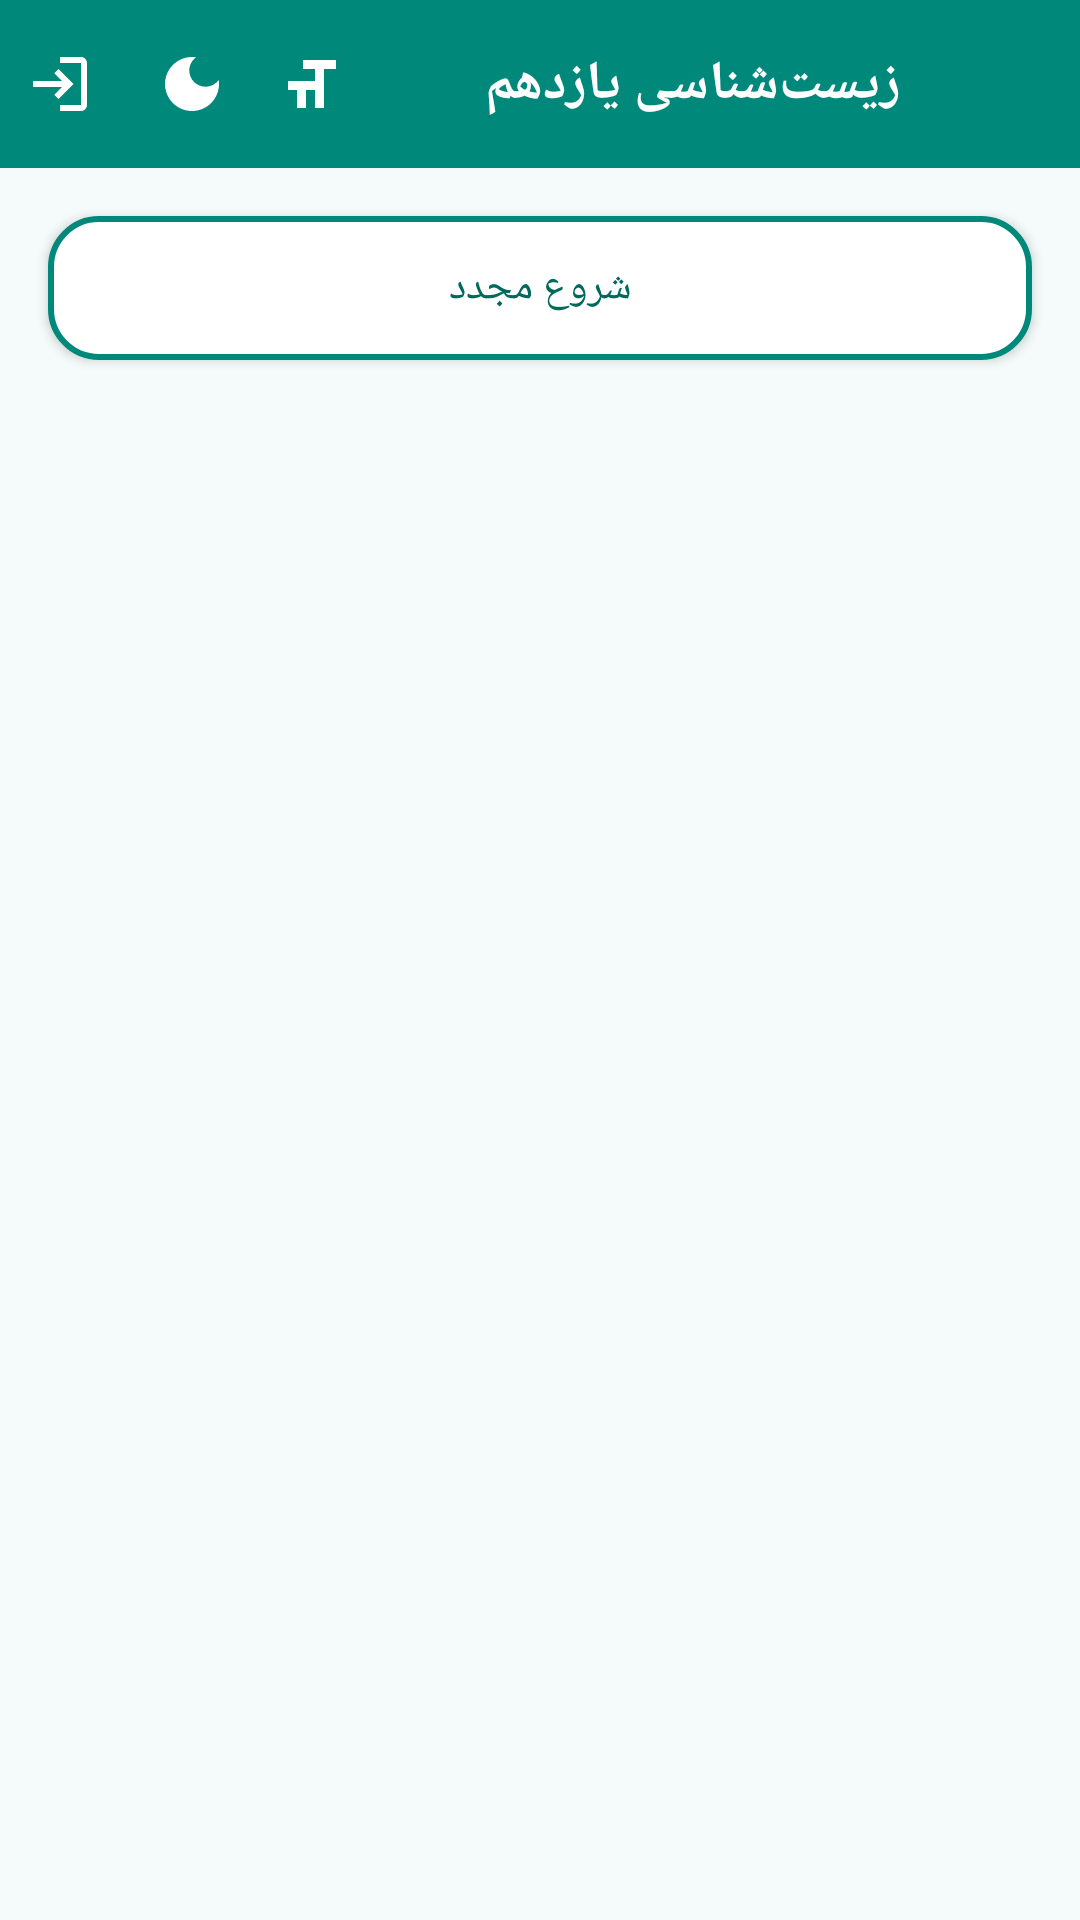

Write the Android layout XML for this screen, with the resource values it uses.
<!-- AndroidManifest.xml: application theme Theme.Biology11 -->
<!-- res/layout/activity_essay.xml -->
<?xml version="1.0" encoding="utf-8"?>
<LinearLayout xmlns:android="http://schemas.android.com/apk/res/android"
    android:layout_width="match_parent"
    android:layout_height="match_parent"
    android:orientation="vertical"
    android:background="@color/background">

    <include layout="@layout/toolbar_common" />

    <Button
        android:id="@+id/btnRestart"
        android:layout_width="match_parent"
        android:layout_height="wrap_content"
        android:layout_margin="16dp"
        android:textAllCaps="false"
        android:text="@string/action_restart"
        android:background="@drawable/bg_button_outline"
        android:textColor="@color/teal_primary_dark" />

    <ScrollView
        android:id="@+id/essayScroll"
        android:layout_width="match_parent"
        android:layout_height="match_parent">

        <LinearLayout
            android:id="@+id/essayContainer"
            android:layout_width="match_parent"
            android:layout_height="wrap_content"
            android:orientation="vertical"
            android:paddingStart="16dp"
            android:paddingEnd="16dp"
            android:paddingBottom="20dp" />
    </ScrollView>
</LinearLayout>
<!-- res/layout/toolbar_common.xml (included above) -->
<?xml version="1.0" encoding="utf-8"?>
<androidx.appcompat.widget.Toolbar xmlns:android="http://schemas.android.com/apk/res/android"
    xmlns:app="http://schemas.android.com/apk/res-auto"
    android:id="@+id/toolbar"
    android:layout_width="match_parent"
    android:layout_height="?attr/actionBarSize"
    android:background="?attr/colorPrimary"
    app:titleTextColor="@color/white"
    app:layout_constraintTop_toTopOf="parent">

    <LinearLayout
        android:layout_width="match_parent"
        android:layout_height="match_parent"
        android:orientation="horizontal"
        android:gravity="center_vertical">

        <ImageButton
            android:id="@+id/btnHome"
            android:layout_width="40dp"
            android:layout_height="40dp"
            android:layout_marginEnd="4dp"
            android:background="?attr/selectableItemBackgroundBorderless"
            android:contentDescription="@string/action_home"
            android:src="@drawable/ic_home"
            app:tint="@color/white" />

        <TextView
            android:id="@+id/toolbarTitle"
            android:layout_width="0dp"
            android:layout_height="wrap_content"
            android:layout_weight="1"
            android:ellipsize="end"
            android:maxLines="1"
            android:text="@string/app_name"
            style="@style/ToolbarTitle" />

        <ImageButton
            android:id="@+id/btnFontSize"
            android:layout_width="40dp"
            android:layout_height="40dp"
            android:background="?attr/selectableItemBackgroundBorderless"
            android:contentDescription="@string/action_font_size"
            android:src="@drawable/ic_font_size"
            app:tint="@color/white" />

        <ImageButton
            android:id="@+id/btnDarkMode"
            android:layout_width="40dp"
            android:layout_height="40dp"
            android:background="?attr/selectableItemBackgroundBorderless"
            android:contentDescription="@string/action_dark_mode"
            android:src="@drawable/ic_dark_mode"
            app:tint="@color/white" />

        <ImageButton
            android:id="@+id/btnExit"
            android:layout_width="40dp"
            android:layout_height="40dp"
            android:layout_marginStart="4dp"
            android:background="?attr/selectableItemBackgroundBorderless"
            android:contentDescription="@string/action_exit"
            android:src="@drawable/ic_exit"
            app:tint="@color/white" />

    </LinearLayout>
</androidx.appcompat.widget.Toolbar>
<!-- resources referenced by this layout -->
<resources>
  <color name="background">#F4FBFA</color>
  <color name="teal_primary_dark">#00695C</color>
  <color name="white">#FFFFFF</color>
  <!-- drawable bg_button_outline (drawable) -->
  <?xml version="1.0" encoding="utf-8"?>
  <ripple xmlns:android="http://schemas.android.com/apk/res/android" android:color="#2200897B">
      <item>
          <shape android:shape="rectangle">
              <solid android:color="@color/surface" />
              <corners android:radius="16dp" />
              <stroke android:width="2dp" android:color="@color/teal_primary" />
          </shape>
      </item>
  </ripple>
  <!-- drawable ic_dark_mode (drawable) -->
  <vector xmlns:android="http://schemas.android.com/apk/res/android"
      android:width="24dp" android:height="24dp" android:viewportWidth="24" android:viewportHeight="24">
      <path android:fillColor="#FFFFFF" android:pathData="M12,3c-4.97,0 -9,4.03 -9,9s4.03,9 9,9 9,-4.03 9,-9c0,-0.46 -0.04,-0.92 -0.1,-1.36 -0.98,1.37 -2.58,2.26 -4.4,2.26 -2.98,0 -5.4,-2.42 -5.4,-5.4 0,-1.81 0.89,-3.42 2.26,-4.4C12.92,3.04 12.46,3 12,3z"/>
  </vector>
  <!-- drawable ic_exit (drawable) -->
  <vector xmlns:android="http://schemas.android.com/apk/res/android"
      android:width="24dp" android:height="24dp" android:viewportWidth="24" android:viewportHeight="24">
      <path android:fillColor="#FFFFFF" android:pathData="M10.09,15.59L11.5,17l5,-5 -5,-5 -1.41,1.41L12.67,11L3,11v2h9.67z"/>
      <path android:fillColor="#FFFFFF" android:pathData="M19,3L12,3v2h7v14h-7v2h7c1.1,0 2,-0.9 2,-2L21,5c0,-1.1 -0.9,-2 -2,-2z"/>
  </vector>
  <!-- drawable ic_font_size (drawable) -->
  <vector xmlns:android="http://schemas.android.com/apk/res/android"
      android:width="24dp" android:height="24dp" android:viewportWidth="24" android:viewportHeight="24">
      <path android:fillColor="#FFFFFF" android:pathData="M9,4L9,7h4v13h3L16,7h4L20,4L9,4zM4,14h3v6h3v-6h3v-3L4,11v3z"/>
  </vector>
  <string name="action_dark_mode">حالت تاریک</string>
  <string name="action_exit">خروج</string>
  <string name="action_font_size">اندازه فونت</string>
  <string name="action_home">بازگشت به منوی اصلی</string>
  <string name="action_restart">شروع مجدد</string>
  <string name="app_name">زیست‌شناسی یازدهم</string>
  <style name="ToolbarTitle">
          <item name="android:textColor">@color/white</item>
          <item name="android:textSize">18sp</item>
          <item name="android:textStyle">bold</item>
      </style>
  <style name="Theme.Biology11" parent="Theme.MaterialComponents.DayNight.NoActionBar">
          <item name="colorPrimary">@color/teal_primary</item>
          <item name="colorPrimaryDark">@color/teal_primary_dark</item>
          <item name="colorAccent">@color/blue_accent</item>
          <item name="android:windowBackground">@color/background</item>
          <item name="android:layoutDirection">rtl</item>
          <item name="android:textDirection">rtl</item>
          <item name="android:statusBarColor">@color/teal_primary_dark</item>
      </style>
  <color name="surface">#FFFFFF</color>
  <color name="teal_primary">#00897B</color>
  <color name="blue_accent">#0288D1</color>
</resources>
